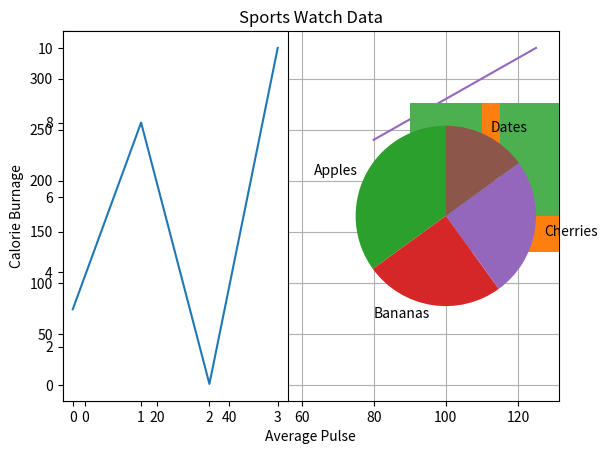
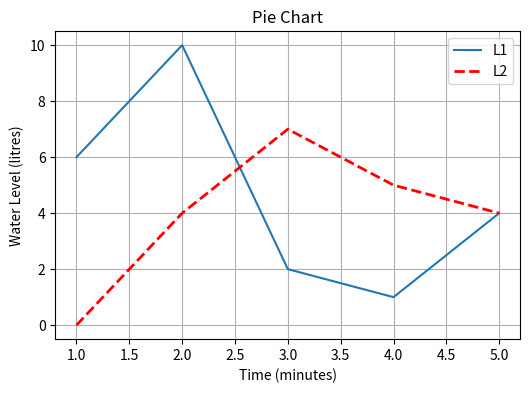
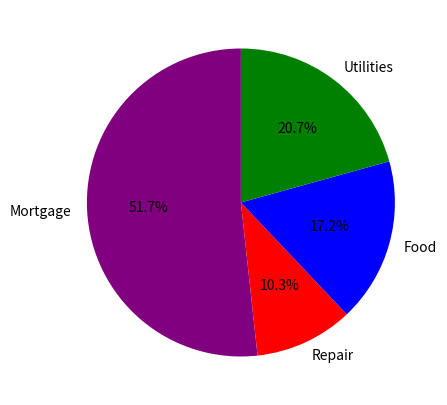

Python code for these plots, in order:
# Code1:
# Plotting x and y points
# The plot() function is used to draw points (markers) in a diagram.
# By default, the plot() function draws a line from point to point.
# The function takes parameters for specifying points in the diagram.
# Parameter 1 is an array containing the points on the x-axis.
# Parameter 2 is an array containing the points on the y-axis.
# If we need to plot a line from (1, 3) to (8, 10), we have to pass two arrays [1, 8] and [3, 10] to the plot
# function.
# Draw a line in a diagram from position (1, 3) to position (8, 10):
import matplotlib.pyplot as plt
import numpy as np

xpoints = np.array([1, 8])
ypoints = np.array([3, 10])
plt.plot(xpoints, ypoints)
plt.show()

# Code2:
# Draw two points in the diagram, one at position (1, 3) and one in position (8, 10):
xpoints = np.array([1, 8])
ypoints = np.array([3, 10])
plt.plot(xpoints, ypoints, "o")
plt.show()
# Draw a line in a diagram from position (1, 3) to (2, 8) then to (6, 1) and finally to position (8, 10):
xpoints = np.array([1, 2, 6, 8])
ypoints = np.array([3, 8, 1, 10])
plt.plot(xpoints, ypoints)
plt.show()

# Code3:
# You can use also use the shortcut string notation parameter to specify the marker.
# This parameter is also called fmt, and is written with this syntax:
# marker|line|color
ypoints = np.array([3, 8, 1, 10])
plt.plot(ypoints, "o:r")
plt.show()
ypoints = np.array([3, 8, 1, 10])
plt.plot(ypoints, linestyle="dotted")
plt.show()

# Code4:
# Labels:
x = np.array([80, 85, 90, 95, 100, 105, 110, 115, 120, 125])
y = np.array([240, 250, 260, 270, 280, 290, 300, 310, 320, 330])
plt.plot(x, y)
plt.title("Sports Watch Data")
plt.xlabel("Average Pulse")
plt.ylabel("Calorie Burnage")
plt.grid()
plt.show()

# Code5:
# Subplots
# With the subplot() function you can draw multiple plots in one figure:
# plot 1:
x = np.array([0, 1, 2, 3])
y = np.array([3, 8, 1, 10])
plt.subplot(1, 2, 1)
plt.plot(x, y)
# plot 2:
x = np.array([0, 1, 2, 3])
y = np.array([10, 20, 30, 40])
plt.subplot(1, 2, 2)
plt.plot(x, y)
plt.show()

# Code6:
# Bar plots
# With Pyplot, you can use the bar() function to draw bar graphs:
x = np.array(["A", "B", "C", "D"])
y = np.array([3, 8, 1, 10])
plt.bar(x, y)
plt.show()
# for horizontal bar use 'barh'
plt.barh(x, y)
plt.show()
x = np.array(["A", "B", "C", "D"])
y = np.array([3, 8, 1, 10])
plt.bar(x, y, color="#4CAF50")
plt.show()
# histogram
x = np.random.normal(170, 10, 250)
plt.hist(x)
plt.show()
# Pie Chart
y = np.array([35, 25, 25, 15])
mylabels = ["Apples", "Bananas", "Cherries", "Dates"]
plt.pie(y, labels=mylabels, startangle=90)
plt.show()

#
import matplotlib.pyplot as graph
import matplotlib.pyplot as piechart

x = [1, 2, 3, 4, 5]
L1 = [6, 10, 2, 1, 4]
L2 = [0, 4, 7, 5, 4]

graph.figure(figsize=(6, 4))
graph.plot(x, L1, label="L1")
graph.plot(x, L2, "r--", label="L2", linewidth=2)
graph.xlabel("Time (minutes)")
graph.ylabel("Water Level (litres)")
graph.title("[GRAPH] Water level with respect to time")
graph.legend()
graph.grid()
graph.show()

piechart.title("Pie Chart")
data = ["Mortgage", "Repair", "Food", "Utilities"]
percentage = [51.72, 10.34, 17.24, 20.69]
color_codes = ["Purple", "red", "blue", "green"]

piechart.figure(figsize=(5, 5))
piechart.pie(
    percentage, labels=data, colors=color_codes, autopct="%1.1f%%", startangle=90
)
piechart.show()
